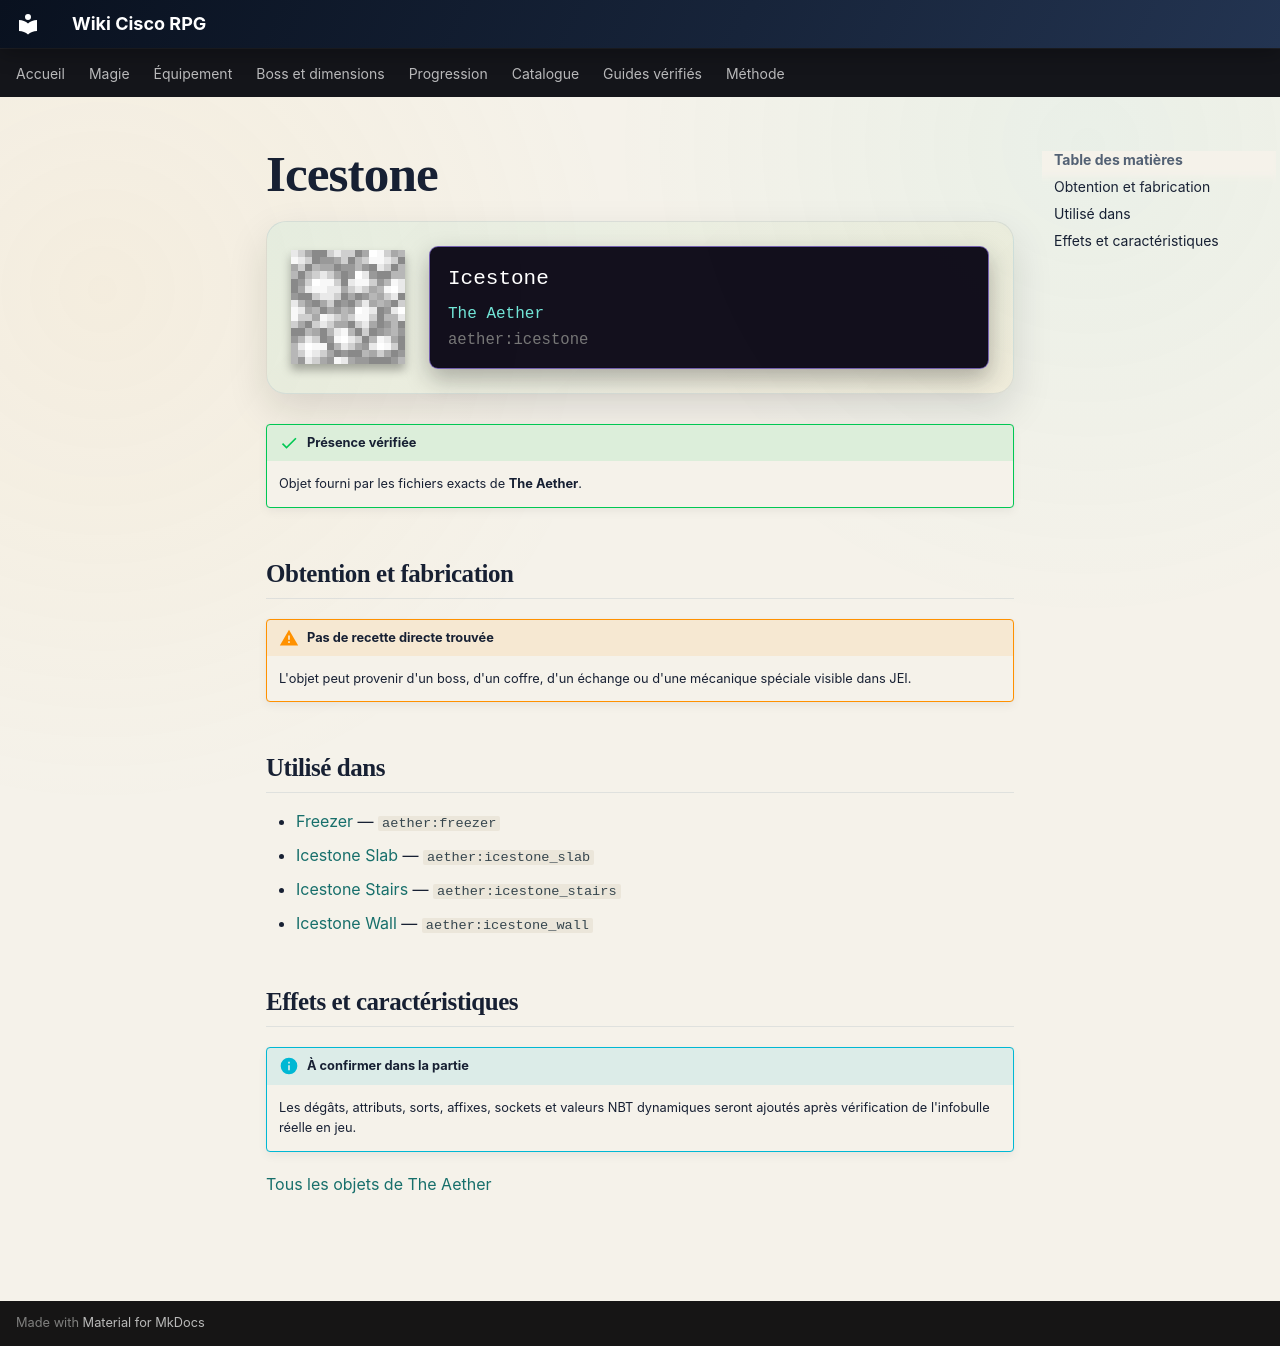

repository: Kloups-Dev/wiki-cisco-rpg · page: catalogue/objets/aether/icestone/index.html · generator: mkdocs

# Icestone

<div class="mc-item-showcase">
<img class="mc-item-icon" src="../../../../assets/generated/items/aether/icestone.png" alt="Icestone">
<div class="mc-tooltip-card">
<div class="mc-tooltip-card__name">Icestone</div>
<div class="mc-tooltip-card__mod">The Aether</div>
<div class="mc-tooltip-card__id">aether:icestone</div>
</div>
</div>

!!! success "Présence vérifiée"
    Objet fourni par les fichiers exacts de **The Aether**.

## Obtention et fabrication

!!! warning "Pas de recette directe trouvée"
    L'objet peut provenir d'un boss, d'un coffre, d'un échange ou d'une mécanique spéciale visible dans JEI.

## Utilisé dans

- [Freezer](../../../catalogue/objets/aether/freezer.md) — <code>aether:freezer</code>
- [Icestone Slab](../../../catalogue/objets/aether/icestone_slab.md) — <code>aether:icestone_slab</code>
- [Icestone Stairs](../../../catalogue/objets/aether/icestone_stairs.md) — <code>aether:icestone_stairs</code>
- [Icestone Wall](../../../catalogue/objets/aether/icestone_wall.md) — <code>aether:icestone_wall</code>

## Effets et caractéristiques

!!! info "À confirmer dans la partie"
    Les dégâts, attributs, sorts, affixes, sockets et valeurs NBT dynamiques seront ajoutés après vérification de l'infobulle réelle en jeu.

[Tous les objets de The Aether](../../../contenu/aether.md)
